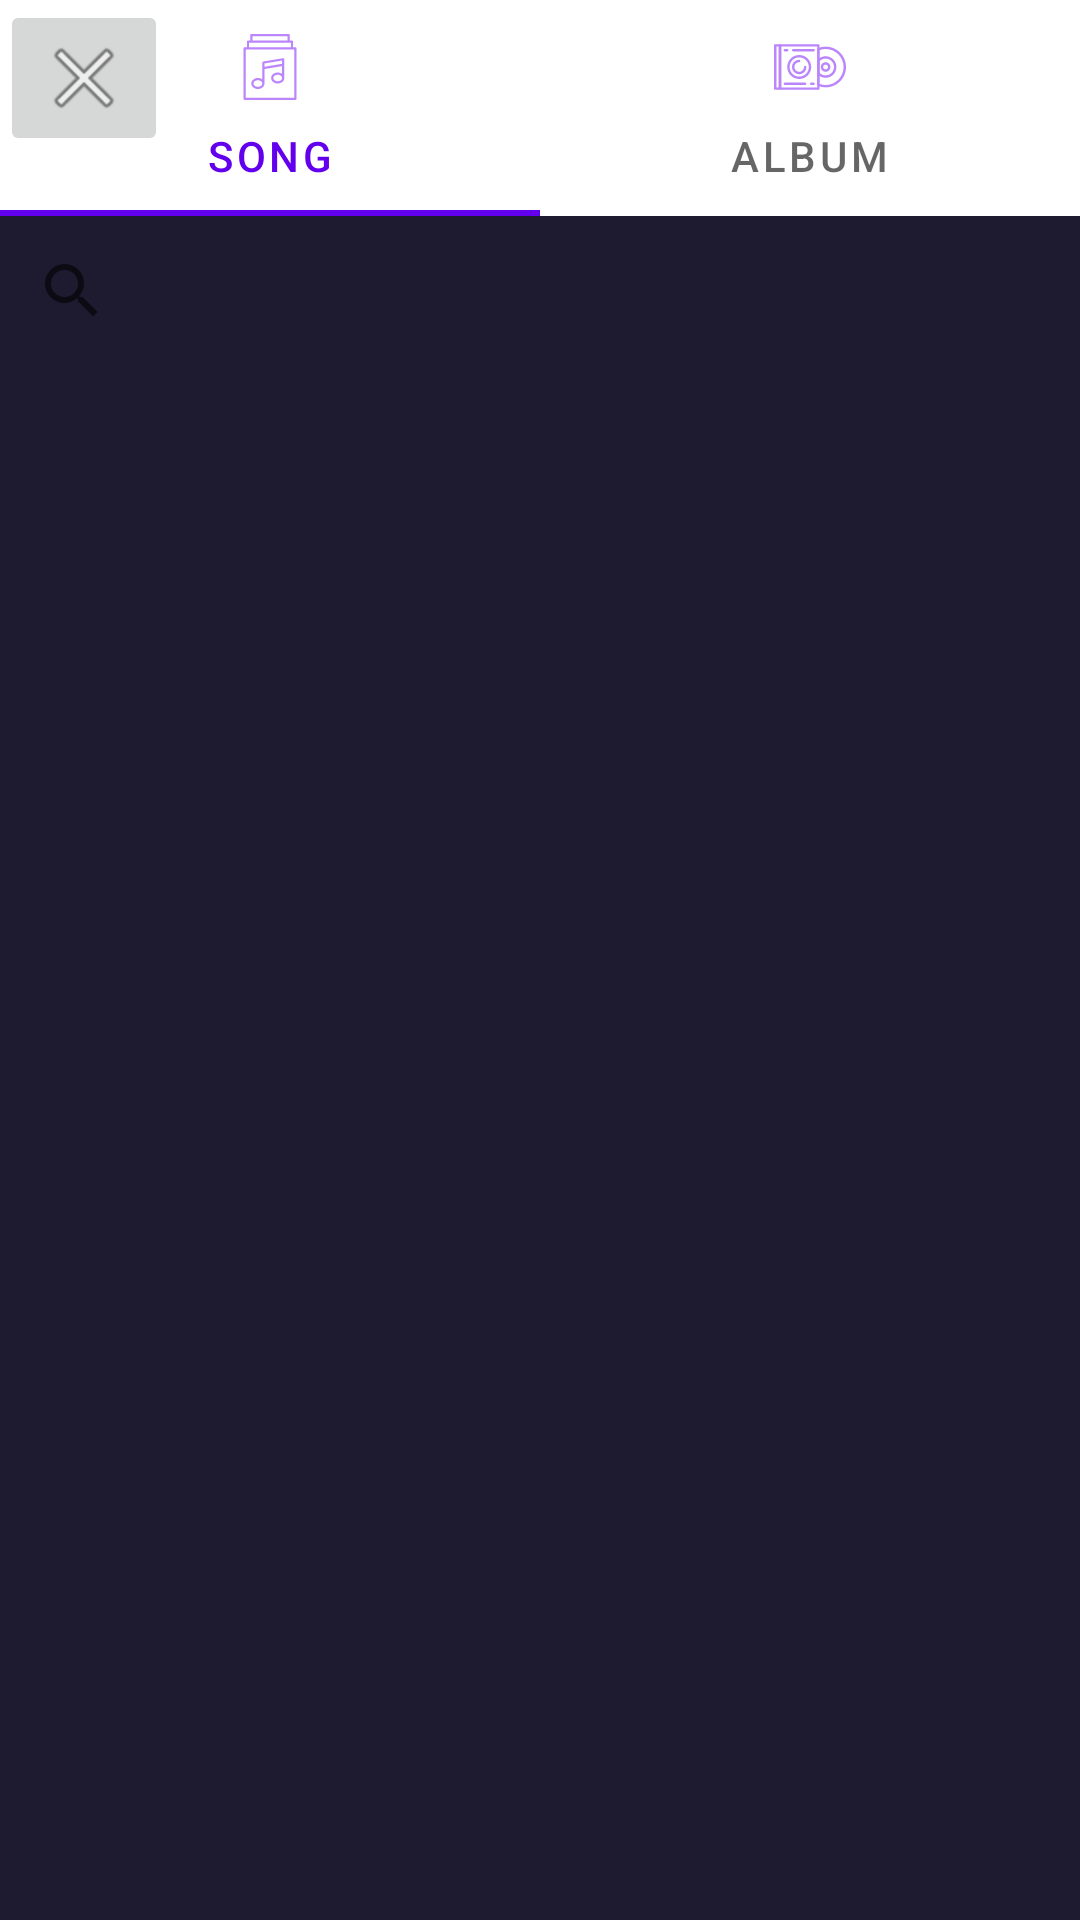

This screen was rendered from an Android layout file. Write that file and the resources it references.
<!-- AndroidManifest.xml: application theme Theme.Discoteca -->
<!-- res/layout/activity_pick.xml -->
<?xml version="1.0" encoding="utf-8"?>
<RelativeLayout xmlns:android="http://schemas.android.com/apk/res/android"
    xmlns:app="http://schemas.android.com/apk/res-auto"
    xmlns:tools="http://schemas.android.com/tools"
    android:layout_width="match_parent"
    android:layout_height="match_parent"
    tools:context=".activities.PickActivity"
    android:background="@color/backgroundW">

    <com.google.android.material.tabs.TabLayout
        android:id="@+id/tabPick"
        android:layout_width="match_parent"
        android:layout_height="wrap_content"
        app:layout_constraintEnd_toEndOf="parent"
        app:layout_constraintStart_toStartOf="parent"
        app:layout_constraintTop_toTopOf="parent"
        app:tabIconTint="@color/purple_200"
        app:tabMode="fixed">

        <com.google.android.material.tabs.TabItem
            android:id="@+id/tiPickSong"
            android:layout_width="wrap_content"
            android:layout_height="wrap_content"
            android:icon="@drawable/ic_music_track"
            android:text="Song" />

        <com.google.android.material.tabs.TabItem
            android:id="@+id/tiPickAlbum"
            android:layout_width="wrap_content"
            android:layout_height="wrap_content"
            android:icon="@drawable/ic_album"
            android:text="Album" />

    </com.google.android.material.tabs.TabLayout>

    <ImageButton
        android:id="@+id/ibBack"
        android:layout_width="wrap_content"
        android:layout_height="wrap_content"
        android:layout_alignParentTop="true"
        app:srcCompat="@android:drawable/ic_menu_close_clear_cancel" />

    <androidx.appcompat.widget.SearchView
        android:id="@+id/svPickSong"
        android:layout_width="match_parent"
        android:layout_height="wrap_content"
        android:layout_below="@+id/tabPick"
        android:layout_alignParentStart="true"
        android:layout_marginTop="1dp">

    </androidx.appcompat.widget.SearchView>

    <androidx.recyclerview.widget.RecyclerView
        android:id="@+id/rvPickSongs"
        android:layout_width="match_parent"
        android:layout_height="match_parent"
        android:layout_below="@id/svPickSong"
        android:layout_alignParentStart="true"
        android:layout_alignParentBottom="true"
        android:layout_marginTop="10dp" />

    <ProgressBar
        android:id="@+id/loadSongs"
        style="@android:style/Widget.Material.ProgressBar"
        android:layout_width="wrap_content"
        android:layout_height="wrap_content"
        android:layout_alignParentTop="true"
        android:layout_centerHorizontal="true"
        android:layout_marginTop="328dp"
        android:visibility="invisible" />

</RelativeLayout>
<!-- resources referenced by this layout -->
<resources>
  <color name="backgroundW">#1E1A30</color>
  <color name="purple_200">#FFBB86FC</color>
  <!-- drawable ic_album: vector/xml drawable (drawable, 3631 chars, omitted) -->
  <!-- drawable ic_music_track (drawable) -->
  <vector android:height="22dp" android:viewportHeight="512"
      android:viewportWidth="512" android:width="22dp" xmlns:android="http://schemas.android.com/apk/res/android">
      <path android:fillColor="#FF000000" android:pathData="M452.267,102.4L435.2,102.4L435.2,59.733c0,-5.12 -3.413,-8.533 -8.533,-8.533L409.6,51.2L409.6,8.533c0,-5.12 -3.413,-8.533 -8.533,-8.533L110.933,0c-5.12,0 -8.533,3.413 -8.533,8.533L102.4,51.2L85.333,51.2c-5.12,0 -8.533,3.413 -8.533,8.533L76.8,102.4L59.733,102.4c-5.12,0 -8.533,3.413 -8.533,8.533v392.533c0,5.12 3.413,8.533 8.533,8.533h392.533c5.12,0 8.533,-3.413 8.533,-8.533L460.799,110.933C460.8,105.813 457.387,102.4 452.267,102.4zM119.467,17.067h273.067L392.534,51.2L119.467,51.2L119.467,17.067zM93.867,68.267h17.067h290.133h17.067L418.134,102.4L93.867,102.4L93.867,68.267zM443.733,494.933L68.267,494.933L68.267,119.467h17.067h341.333h17.067L443.734,494.933z"/>
      <path android:fillColor="#FF000000" android:pathData="M356.693,187.733l-153.6,25.6c-3.413,0.853 -6.827,4.267 -6.827,8.533v42.667v87.593c-9.076,-6.736 -21.05,-10.793 -34.133,-10.793c-28.16,0 -51.2,18.773 -51.2,42.667c0,23.893 23.04,42.667 51.2,42.667c28.16,0 51.2,-18.773 51.2,-42.667L213.333,271.929l136.533,-22.756v60.286c-9.076,-6.736 -21.05,-10.793 -34.133,-10.793c-28.16,0 -51.2,18.773 -51.2,42.667c0,23.893 23.04,42.667 51.2,42.667s51.2,-18.773 51.2,-42.667v-102.4v-42.667c0,-2.56 -1.707,-5.12 -3.413,-6.827C361.813,187.733 359.253,187.733 356.693,187.733zM162.133,409.6C143.36,409.6 128,398.507 128,384c0,-14.507 15.36,-25.6 34.133,-25.6c18.773,0 34.133,11.093 34.133,25.6C196.267,398.507 180.907,409.6 162.133,409.6zM213.333,228.693l136.533,-23.04v25.6l-136.533,23.04L213.333,228.693zM315.733,366.933c-18.773,0 -34.133,-11.093 -34.133,-25.6c0,-14.507 15.36,-25.6 34.133,-25.6c18.773,0 34.133,11.093 34.133,25.6C349.867,355.84 334.507,366.933 315.733,366.933z"/>
  </vector>
  <style name="Theme.Discoteca" parent="Theme.MaterialComponents.DayNight.NoActionBar">
          
          <item name="colorPrimary">@color/purple_500</item>
          <item name="colorPrimaryVariant">@color/purple_700</item>
          <item name="colorOnPrimary">@color/white</item>
          
          <item name="colorSecondary">@color/teal_200</item>
          <item name="colorSecondaryVariant">@color/teal_700</item>
          <item name="colorOnSecondary">@color/black</item>
          
          <item name="android:statusBarColor" tools:targetApi="l">?attr/colorPrimaryVariant</item>
          
      </style>
  <color name="purple_500">#FF6200EE</color>
  <color name="purple_700">#FF3700B3</color>
  <color name="white">#FFFFFFFF</color>
  <color name="teal_200">#FF03DAC5</color>
  <color name="teal_700">#FF018786</color>
  <color name="black">#FF000000</color>
</resources>
